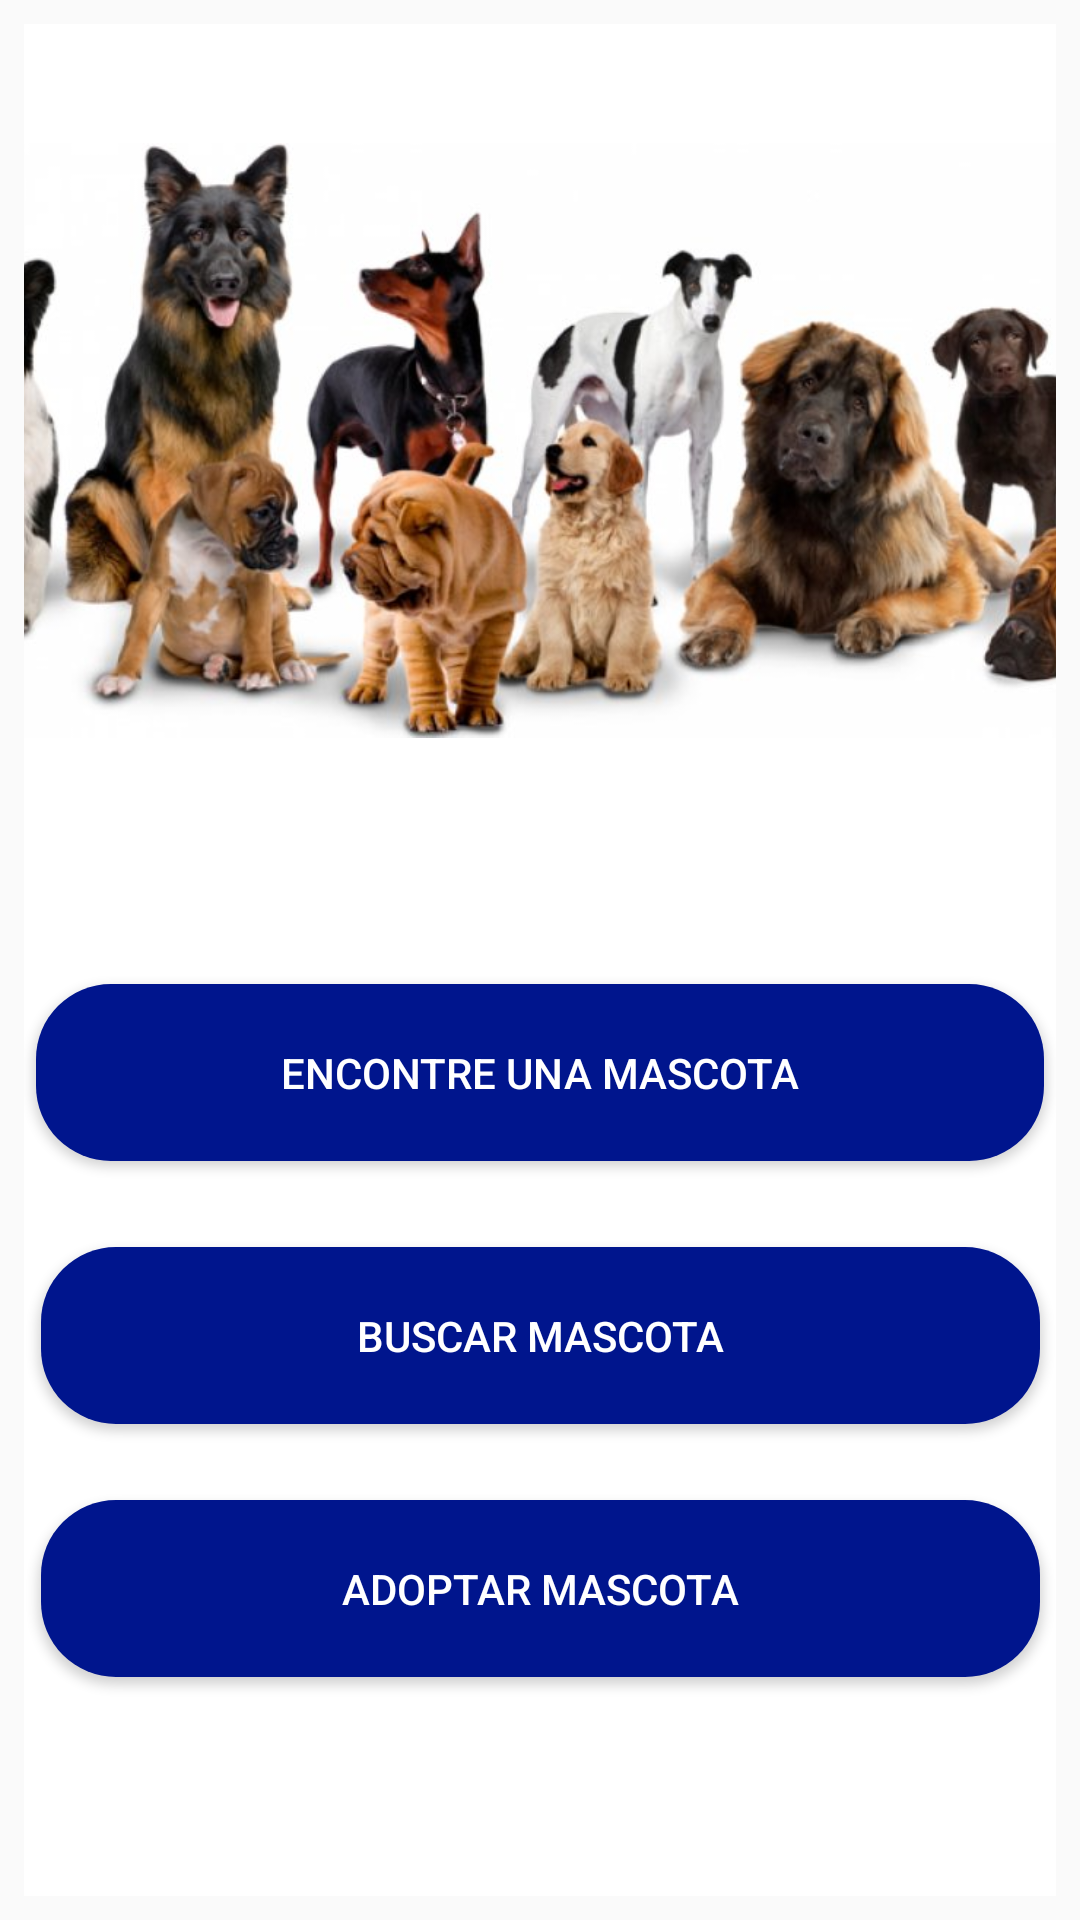

The Android layout XML behind this screen, and the referenced resources:
<!-- AndroidManifest.xml: application theme AppTheme -->
<!-- res/layout/activity_menu.xml -->
<?xml version="1.0" encoding="utf-8"?>
<androidx.constraintlayout.widget.ConstraintLayout xmlns:android="http://schemas.android.com/apk/res/android"
    xmlns:app="http://schemas.android.com/apk/res-auto"
    xmlns:tools="http://schemas.android.com/tools"
    android:layout_width="match_parent"
    android:layout_height="match_parent"
    android:background="#ffffff"
    tools:context=".MenuActivity">

    <Button
        android:id="@+id/btnAdoptar"
        android:layout_width="333dp"
        android:layout_height="59dp"
        android:layout_marginEnd="16dp"

        android:layout_marginBottom="4dp"
        android:background="@drawable/rounded_button"
        android:text="Adoptar Mascota"
        android:textColor="@android:color/background_light"
        app:layout_constraintBottom_toTopOf="@+id/guideline6"
        app:layout_constraintEnd_toEndOf="parent"
        app:layout_constraintStart_toStartOf="parent" />

    <Button
        android:id="@+id/btnBuscarM"
        android:layout_width="333dp"
        android:layout_height="59dp"

        android:layout_marginStart="124dp"
        android:layout_marginTop="12dp"
        android:background="@drawable/rounded_button"
        android:text="Buscar Mascota"
        android:textColor="@android:color/background_light"
        app:layout_constraintBottom_toTopOf="@+id/btnAdoptar"
        app:layout_constraintEnd_toEndOf="parent"
        app:layout_constraintStart_toStartOf="parent"
        app:layout_constraintTop_toBottomOf="@+id/btnInforme"
        app:layout_constraintVertical_bias="0.54" />

    <Button
        android:id="@+id/btnInforme"
        android:layout_width="336dp"
        android:layout_height="59dp"
        android:layout_marginTop="28dp"
        android:autoSizeMaxTextSize="@android:dimen/notification_large_icon_width"

        android:background="@drawable/rounded_button"
        android:text="Encontre una Mascota"
        android:textColor="@android:color/background_light"
        app:layout_constraintEnd_toEndOf="parent"
        app:layout_constraintHorizontal_bias="0.54"
        app:layout_constraintStart_toStartOf="parent"
        app:layout_constraintTop_toTopOf="@+id/guideline4" />

    <androidx.constraintlayout.widget.Guideline
        android:id="@+id/guideline4"
        android:layout_width="wrap_content"
        android:layout_height="wrap_content"
        android:orientation="horizontal"
        app:layout_constraintGuide_begin="312dp" />

    <androidx.constraintlayout.widget.Guideline
        android:id="@+id/guideline6"
        android:layout_width="wrap_content"
        android:layout_height="wrap_content"
        android:orientation="horizontal"
        app:layout_constraintGuide_begin="559dp" />

    <ImageView
        android:id="@+id/imageView"
        android:layout_width="399dp"
        android:layout_height="233dp"
        app:layout_constraintBottom_toTopOf="@+id/guideline4"
        app:layout_constraintEnd_toEndOf="parent"
        app:layout_constraintStart_toStartOf="parent"
        app:layout_constraintTop_toTopOf="parent"
        app:layout_constraintVertical_bias="0.228"
        app:srcCompat="@drawable/perros" />

</androidx.constraintlayout.widget.ConstraintLayout>
<!-- resources referenced by this layout -->
<resources>
  <!-- drawable perros: jpg bitmap (drawable, 58844 bytes) -->
  <!-- drawable rounded_button (drawable) -->
  <?xml version="1.0" encoding="utf-8"?>
  <shape xmlns:android="http://schemas.android.com/apk/res/android">
      <solid android:color="#FF00158D"/>
  
      <corners android:radius="25dp"/>
  </shape>
  <style name="AppTheme" parent="Theme.AppCompat.Light.DarkActionBar">
          
          <item name="colorPrimary">@color/colorPrimary</item>
          <item name="colorPrimaryDark">@color/colorPrimaryDark</item>
          <item name="colorAccent">@color/colorAccent</item>
          <item name="android:layout_width">match_parent</item>
          <item name="android:layout_height">wrap_content</item>
          <item name="android:layout_margin">8dp</item>
      </style>
  <color name="colorPrimary">#00158D</color>
  <color name="colorPrimaryDark">#00574B</color>
  <color name="colorAccent">#FFFFFF</color>
</resources>
